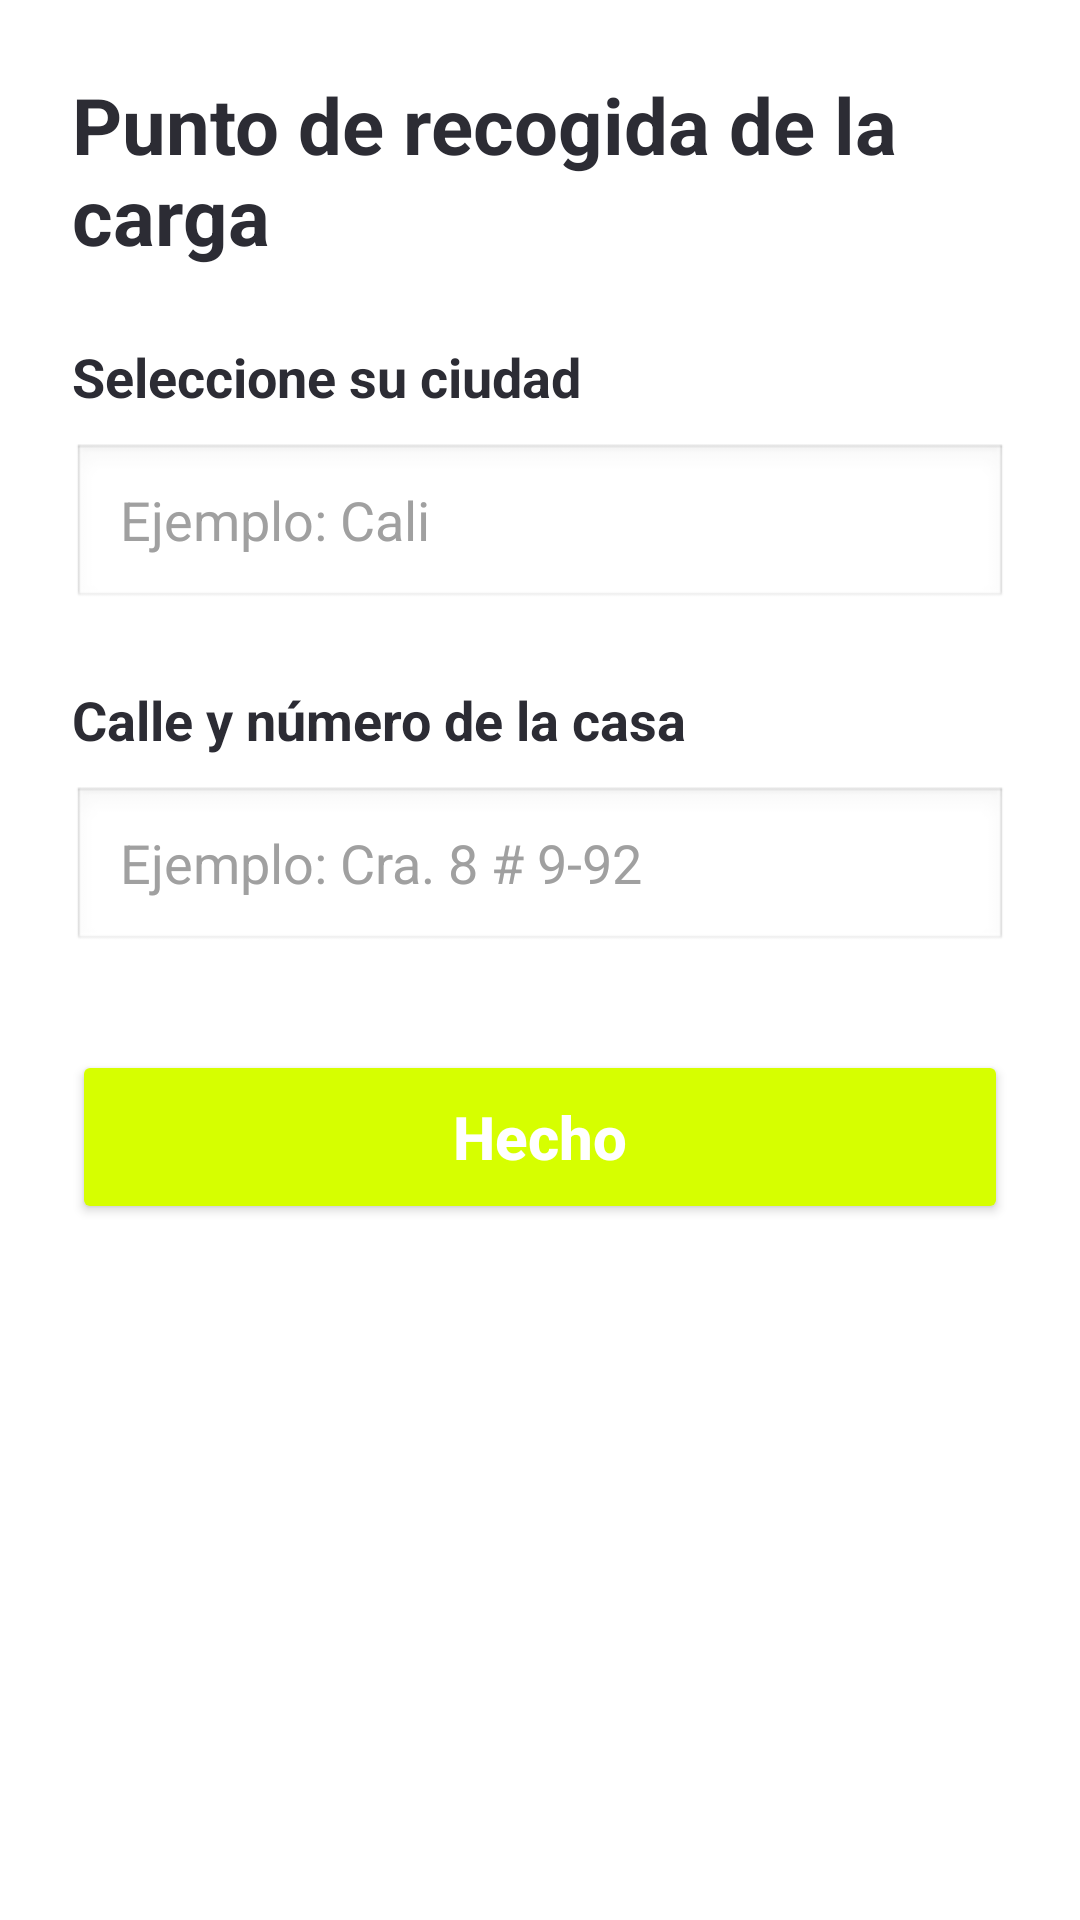

Android layout source for this screen:
<!-- AndroidManifest.xml: application theme Theme.EnRuta -->
<!-- res/layout/bottom_sheet_ubicacion_destino.xml -->
<?xml version="1.0" encoding="utf-8"?>
<LinearLayout xmlns:android="http://schemas.android.com/apk/res/android"
    android:layout_width="match_parent"
    android:layout_height="wrap_content"
    android:orientation="vertical"
    android:padding="24dp"
    android:background="@android:color/white">

    
    <TextView
        android:layout_width="wrap_content"
        android:layout_height="wrap_content"
        android:text="Punto de recogida de la carga"
        android:textStyle="bold"
        android:textSize="26sp"
        android:textColor="#2C2C34"
        android:layout_marginBottom="24dp"/>

    
    <TextView
        android:layout_width="wrap_content"
        android:layout_height="wrap_content"
        android:text="Seleccione su ciudad"
        android:textStyle="bold"
        android:textSize="18sp"
        android:textColor="#2C2C34"
        android:layout_marginBottom="10dp"/>

    <TextView
        android:id="@+id/tvCiudadDestino"
        android:layout_width="match_parent"
        android:layout_height="56dp"
        android:background="@android:drawable/edit_text"
        android:gravity="center_vertical"
        android:paddingHorizontal="16dp"
        android:text="Ejemplo: Cali"
        android:textColor="#A0A0A0"
        android:textSize="18sp"
        android:clickable="true"
        android:focusable="false"
        android:layout_marginBottom="24dp"/>

    
    <TextView
        android:layout_width="wrap_content"
        android:layout_height="wrap_content"
        android:text="Calle y número de la casa"
        android:textStyle="bold"
        android:textSize="18sp"
        android:textColor="#2C2C34"
        android:layout_marginBottom="10dp"/>

    <TextView
        android:id="@+id/tvDireccionDestino"
        android:layout_width="match_parent"
        android:layout_height="56dp"
        android:background="@android:drawable/edit_text"
        android:gravity="center_vertical"
        android:paddingHorizontal="16dp"
        android:text="Ejemplo: Cra. 8 # 9-92"
        android:textColor="#A0A0A0"
        android:textSize="18sp"
        android:clickable="true"
        android:focusable="false"
        android:layout_marginBottom="32dp"/>

    
    <Button
        android:id="@+id/btnHechoDestino"
        android:layout_width="match_parent"
        android:layout_height="58dp"
        android:text="Hecho"
        android:textAllCaps="false"
        android:textStyle="bold"
        android:textSize="20sp"
        android:textColor="#FFFFFF"
        android:backgroundTint="#D6FF00"/>

</LinearLayout>
<!-- resources referenced by this layout -->
<resources>
  <style name="Theme.EnRuta" parent="Base.Theme.EnRuta" />
  <style name="Base.Theme.EnRuta" parent="Theme.Material3.DayNight.NoActionBar">
          
          
      </style>
</resources>
